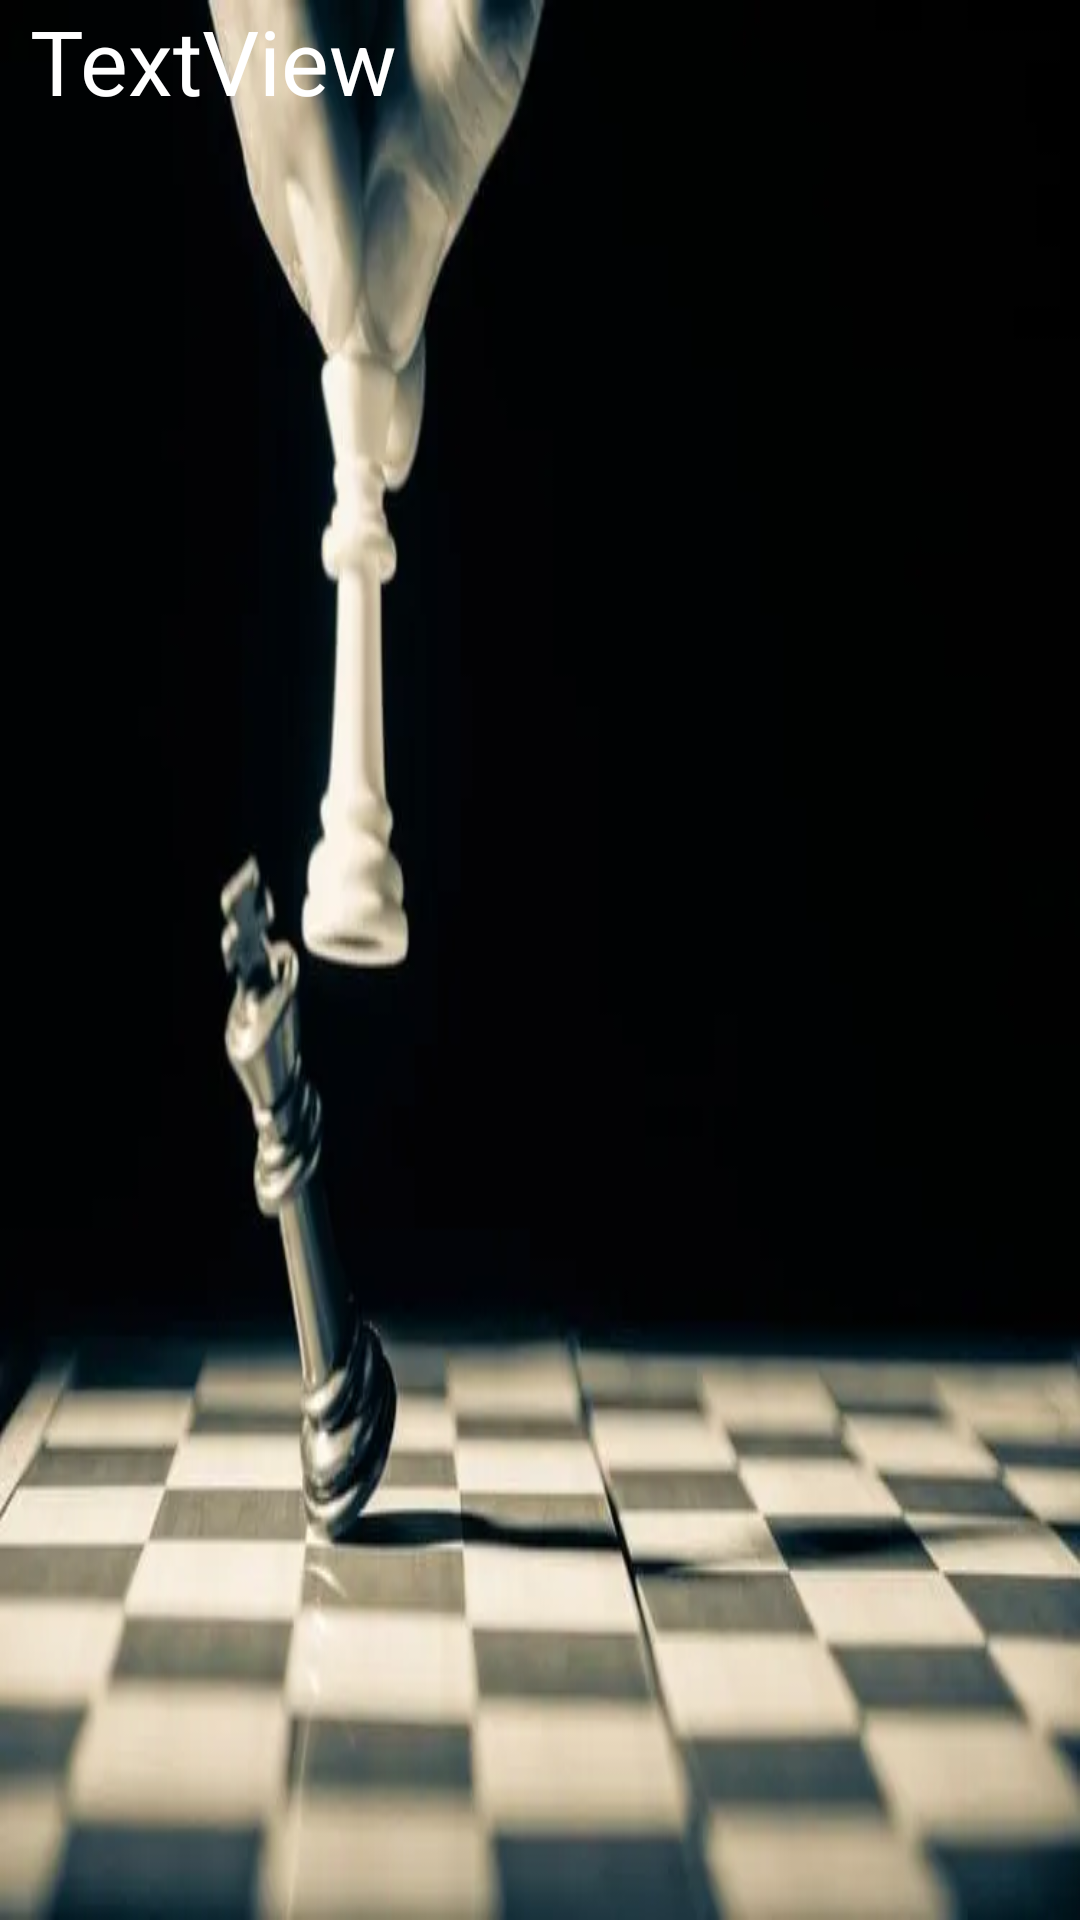

Layout XML and referenced resources for this Android screen:
<!-- AndroidManifest.xml: application theme Theme.ChessBoard -->
<!-- res/layout/activity_show_moves.xml -->
<?xml version="1.0" encoding="utf-8"?>
<androidx.constraintlayout.widget.ConstraintLayout xmlns:android="http://schemas.android.com/apk/res/android"
    xmlns:app="http://schemas.android.com/apk/res-auto"
    xmlns:tools="http://schemas.android.com/tools"
    android:layout_width="match_parent"
    android:layout_height="match_parent"
    android:background="@drawable/winner_page3"
    tools:context=".ShowMovesActivity">

    <TextView
        android:layout_margin="10dp"
        android:id="@+id/textview"
        android:textColor="@color/white"
        android:scrollbars="vertical"
        android:textSize="30dp"
        android:layout_width="match_parent"
        android:layout_height="500dp"
        android:text="TextView" />
</androidx.constraintlayout.widget.ConstraintLayout>
<!-- resources referenced by this layout -->
<resources>
  <color name="white">#FFFFFFFF</color>
  <!-- drawable winner_page3: jpeg bitmap (drawable, 12244 bytes) -->
  <style name="Theme.ChessBoard" parent="Theme.MaterialComponents.DayNight.DarkActionBar">
          
          <item name="colorPrimary">@color/purple_500</item>
          <item name="colorPrimaryVariant">@color/purple_700</item>
          <item name="colorOnPrimary">@color/white</item>
          
          <item name="colorSecondary">@color/teal_200</item>
          <item name="colorSecondaryVariant">@color/teal_700</item>
          <item name="colorOnSecondary">@color/brown</item>
          
          <item name="android:statusBarColor" tools:targetApi="l">?attr/colorPrimaryVariant</item>
          
      </style>
  <color name="purple_500">#FF6200EE</color>
  <color name="purple_700">#FF3700B3</color>
  <color name="teal_200">#FF03DAC5</color>
  <color name="teal_700">#FF018786</color>
  <color name="brown">#C15850</color>
</resources>
